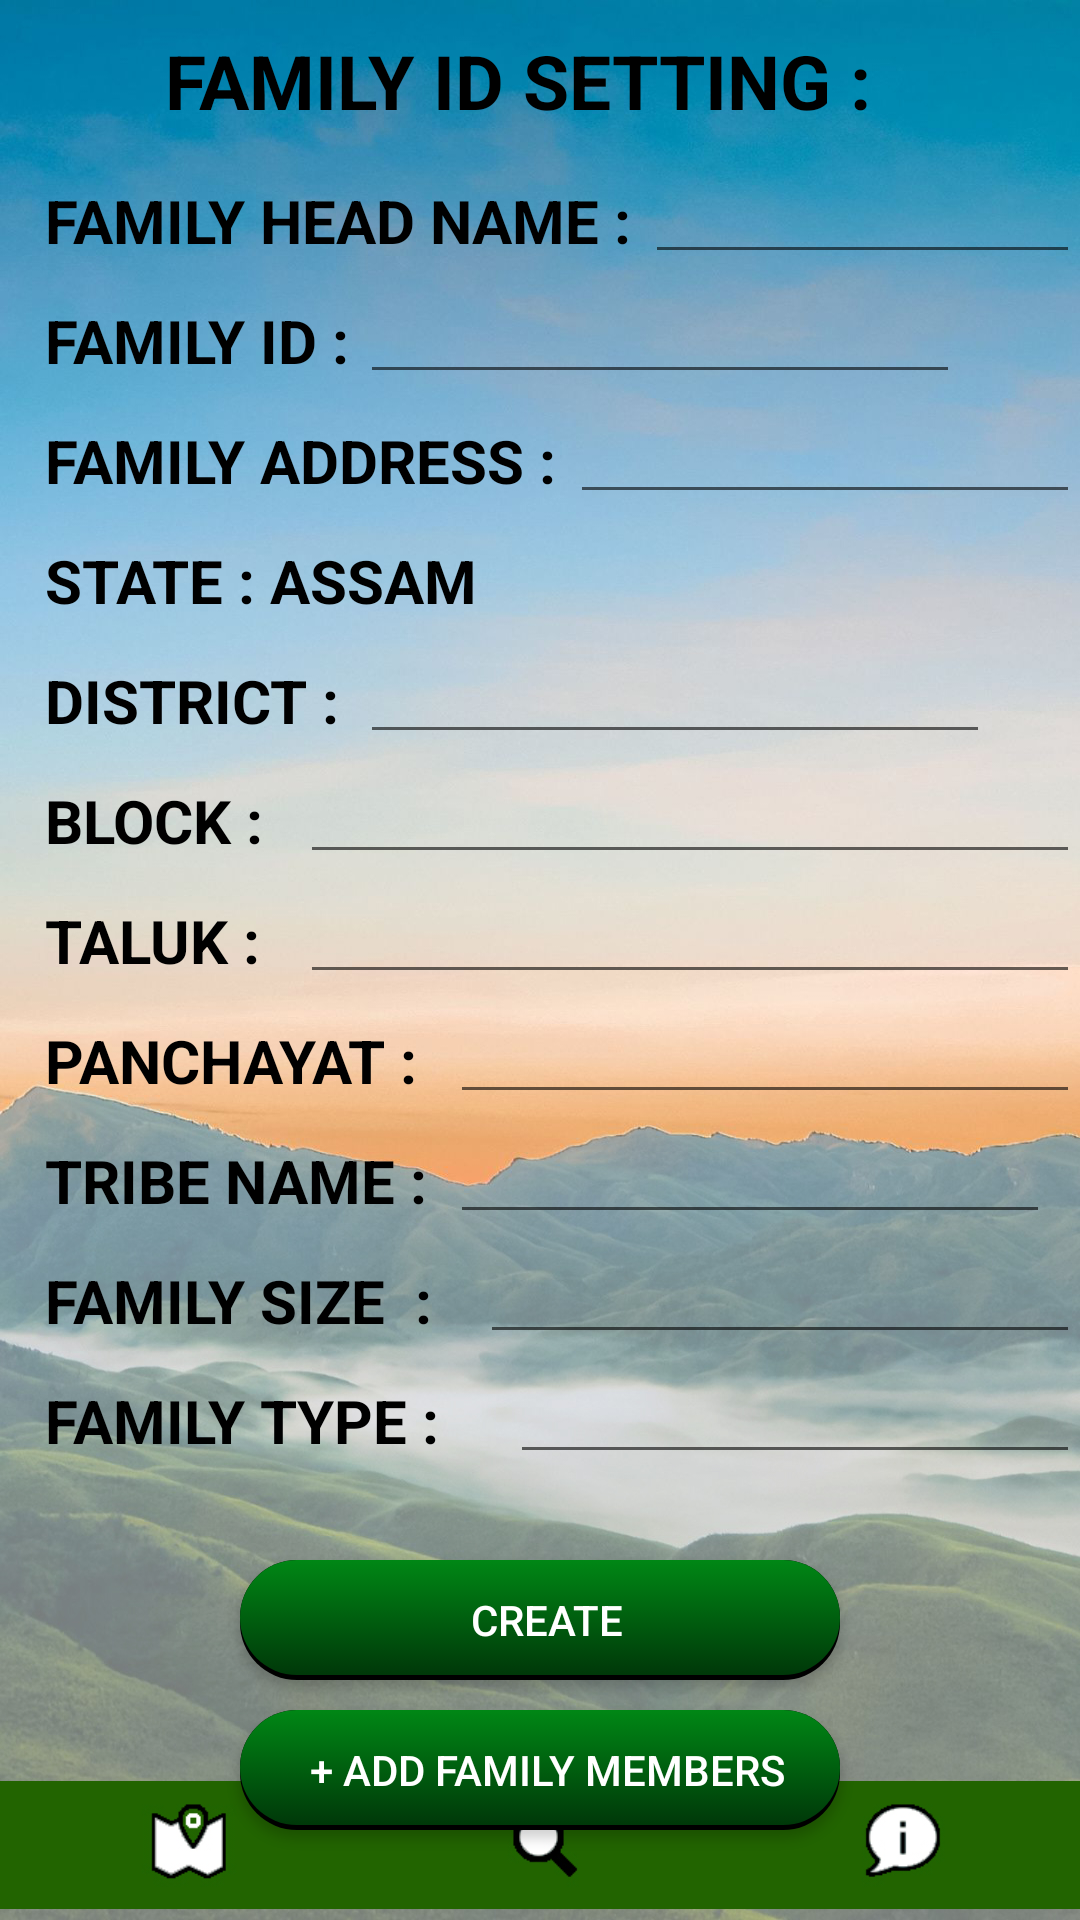

Here is an Android app screen rendered from its layout file. Give the layout XML and the strings, colors and styles it references.
<!-- AndroidManifest.xml: application theme Theme.Tribe -->
<!-- res/layout/activity_assam.xml -->
<?xml version="1.0" encoding="utf-8"?>
<RelativeLayout xmlns:android="http://schemas.android.com/apk/res/android"
    xmlns:app="http://schemas.android.com/apk/res-auto"
    xmlns:tools="http://schemas.android.com/tools"
    android:layout_width="match_parent"
    android:background="@drawable/bg2"
    android:layout_height="match_parent"
    tools:context=".Assam">

    <TextView
        android:layout_width="250dp"
        android:layout_height="30dp"
        android:layout_marginLeft="10dp"
        android:layout_marginTop="10dp"
        android:text="FAMILY ID SETTING : "
        android:textColor="@color/black"
        android:layout_centerHorizontal="true"
        android:textSize="25dp"
        android:textStyle="bold" />
    <TextView
        android:layout_width="205dp"
        android:layout_height="30dp"
        android:layout_marginLeft="10dp"
        android:layout_marginTop="60dp"
        android:text=" FAMILY HEAD NAME : "
        android:textColor="@color/black"
        android:textSize="20dp"
        android:textStyle="bold" />


    <EditText
        android:id="@+id/familyheadname"
        android:layout_width="200dp"
        android:layout_height="wrap_content"
        android:layout_marginLeft="215dp"
        android:layout_marginTop="50dp"
        android:textColor="@color/black"/>
    <TextView
        android:layout_width="110dp"
        android:layout_height="wrap_content"
        android:layout_marginLeft="10dp"
        android:layout_marginTop="100dp"
        android:text=" FAMILY ID : "
        android:textColor="@color/black"
        android:textSize="20dp"
        android:textStyle="bold" />

    <EditText
        android:id="@+id/familyid"
        android:layout_width="200dp"
        android:layout_height="wrap_content"
        android:layout_marginLeft="120dp"
        android:layout_marginTop="90dp" />

    <TextView
        android:layout_width="180dp"
        android:layout_height="30dp"
        android:layout_marginLeft="10dp"
        android:layout_marginTop="140dp"
        android:text=" FAMILY ADDRESS : "
        android:textColor="@color/black"
        android:textSize="20dp"
        android:textStyle="bold" />


    <EditText
        android:id="@+id/familyaddress"
        android:layout_width="350dp"
        android:layout_height="wrap_content"
        android:layout_marginLeft="190dp"
        android:layout_marginTop="130dp"/>

    <TextView
        android:id="@+id/state"
        android:layout_width="350dp"
        android:layout_height="wrap_content"
        android:layout_marginLeft="10dp"
        android:layout_marginTop="180dp"
        android:text=" STATE : ASSAM"
        android:textColor="@color/black"
        android:textSize="20dp"
        android:textStyle="bold" />
    <TextView
        android:layout_width="110dp"
        android:layout_height="wrap_content"
        android:layout_marginLeft="10dp"
        android:layout_marginTop="220dp"
        android:text=" DISTRICT :"
        android:textSize="20dp"
        android:textColor="@color/black"
        android:textStyle="bold" />
    <EditText
        android:id="@+id/district"
        android:layout_width="210dp"
        android:layout_height="wrap_content"
        android:layout_marginTop="210dp"
        android:layout_marginLeft="120dp" />
    <TextView
        android:layout_width="110dp"
        android:layout_height="wrap_content"
        android:layout_marginLeft="10dp"
        android:layout_marginTop="260dp"
        android:text=" BLOCK :"
        android:textSize="20dp"
        android:textColor="@color/black"
        android:textStyle="bold" />
    <EditText
        android:id="@+id/block"
        android:layout_width="350dp"
        android:layout_height="wrap_content"
        android:layout_marginLeft="100dp"
        android:layout_marginTop="250dp"/>

    <TextView
        android:layout_width="110dp"
        android:layout_height="wrap_content"
        android:layout_marginLeft="10dp"
        android:layout_marginTop="300dp"
        android:text=" TALUK :"
        android:textSize="20dp"
        android:textColor="@color/black"
        android:textStyle="bold" />
    <EditText
        android:id="@+id/taluk"
        android:layout_width="350dp"
        android:layout_marginLeft="100dp"
        android:layout_height="wrap_content"
        android:layout_marginTop="290dp"/>

    <TextView
        android:layout_width="150dp"
        android:layout_height="wrap_content"
        android:layout_marginLeft="10dp"
        android:layout_marginTop="340dp"
        android:text=" PANCHAYAT :"
        android:textColor="@color/black"
        android:textSize="20dp"
        android:textStyle="bold" />
    <EditText
        android:id="@+id/panchayat"
        android:layout_width="350dp"
        android:layout_height="wrap_content"
        android:layout_marginLeft="150dp"
        android:layout_marginTop="330dp"/>
    <TextView
        android:layout_width="140dp"
        android:layout_height="wrap_content"
        android:layout_marginLeft="10dp"
        android:layout_marginTop="380dp"
        android:text=" TRIBE NAME :"
        android:textSize="20dp"
        android:textColor="@color/black"
        android:textStyle="bold" />

    <EditText
        android:layout_width="200dp"
        android:layout_height="wrap_content"
        android:layout_marginLeft="150dp"
        android:layout_marginTop="370dp"
        android:id="@+id/tribename"/>

    <TextView
        android:layout_width="150dp"
        android:layout_height="wrap_content"
        android:layout_marginLeft="10dp"
        android:layout_marginTop="420dp"
        android:text=" FAMILY SIZE  :"
        android:textColor="@color/black"
        android:textSize="20dp"
        android:textStyle="bold" />

    <EditText
        android:id="@+id/familysize"
        android:layout_width="500dp"
        android:layout_height="wrap_content"
        android:layout_marginLeft="160dp"
        android:layout_marginTop="410dp"/>
    <TextView
        android:layout_width="160dp"
        android:layout_height="wrap_content"
        android:layout_marginLeft="10dp"
        android:layout_marginTop="460dp"
        android:text=" FAMILY TYPE :"
        android:textSize="20dp"
        android:textColor="@color/black"
        android:textStyle="bold" />

    <AutoCompleteTextView
        android:id="@+id/familytype"
        android:layout_width="200dp"
        android:layout_height="wrap_content"
        android:layout_marginTop="450dp"
        android:layout_marginLeft="170dp" />

    <Button
        android:id="@+id/create"
        android:layout_width="200dp"
        android:layout_height="40dp"
        android:layout_centerHorizontal="true"
        android:layout_marginLeft="10dp"
        android:layout_marginTop="520dp"
        android:background="@drawable/buttonstyle"
        android:text="CREATE"
        android:textColor="@color/white" />

    <Button
        android:id="@+id/next"
        android:layout_width="200dp"
        android:layout_marginLeft="10dp"
        android:layout_height="40dp"
        android:background="@drawable/buttonstyle"
        android:textColor="@color/white"
        android:layout_centerHorizontal="true"
        android:layout_marginTop="570dp"
        android:text="+ ADD FAMILY MEMBERS" />

    <ImageView
        android:layout_width="wrap_content"
        android:layout_height="50dp"
        android:layout_alignParentBottom="true"
        android:src="@drawable/nav"/>

    <Button
        android:layout_width="135dp"
        android:layout_height="50dp"
        android:id="@+id/map"
        android:layout_alignParentBottom="true"
        android:background="@android:color/transparent" />
    <Button
        android:layout_width="135dp"
        android:layout_height="50dp"
        android:id="@+id/search"
        android:layout_marginLeft="135dp"
        android:layout_alignParentBottom="true"
        android:background="@android:color/transparent" />
    <Button
        android:layout_width="135dp"
        android:layout_height="50dp"
        android:id="@+id/about"
        android:layout_marginLeft="270dp"
        android:layout_alignParentBottom="true"
        android:background="@android:color/transparent" />


</RelativeLayout>
<!-- resources referenced by this layout -->
<resources>
  <!-- drawable bg2: jpg bitmap (drawable-v24, 409730 bytes) -->
  <!-- drawable buttonstyle: vector/xml drawable (drawable, 2066 chars, omitted) -->
  <!-- drawable nav: jpg bitmap (drawable-v24, 21086 bytes) -->
  <style name="Theme.Tribe" parent="Theme.MaterialComponents.DayNight.DarkActionBar">
          
          <item name="colorPrimary">#216400</item>
          <item name="colorPrimaryVariant">@color/purple_700</item>
          <item name="colorOnPrimary">@color/white</item>
          
          <item name="colorSecondary">@color/teal_200</item>
          <item name="colorSecondaryVariant">@color/teal_700</item>
          <item name="colorOnSecondary">@color/black</item>
          
          <item name="android:statusBarColor" tools:targetApi="l">?attr/colorPrimaryVariant</item>
          
      </style>
  <!-- not gathered from this repository: default colours our renderer supplied (Android Studio template values) -->
  <color name="purple_700">#FF3700B3</color>
  <color name="teal_200">#FF03DAC5</color>
  <color name="teal_700">#FF018786</color>
  <color name="black">#FF000000</color>
  <color name="white">#FFFFFFFF</color>
</resources>
